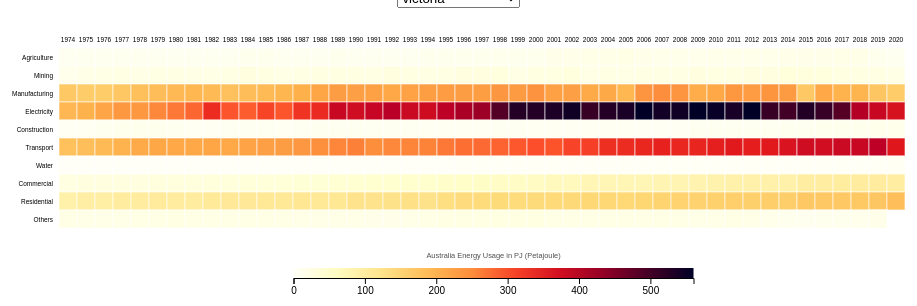
D3 v4 page, settled after 360 driven frames (6 s of simulated time); the page loaded 1 data file(s).


// ── scripts/js.js
/* Australia Map
//Define map projection
var projection = d3.geo.mercator()
    .center([117.00, -30.06])
    .scale(650)
    //.translate([width/2,height/2]);
   

//Define path generator
var path = d3.geo.path()
    .projection(projection);

//Create SVG element
var svg = d3.select("body")
    .append("svg")
    .attr({
        width: w + margin,
        height: h + margin
    })


    //load from dataset json file
    d3.json("aus-energy.json", )

//Load in GeoJSON data
d3.json("aus-state.json", function (geo_data) {

    //debugger;
    var map = svg.selectAll('path')
        .data(geo_data.features)
        .enter()
        .append('path')
        .attr('d', path)
        .style("fill", "rgb(9, 157, 217)")
        .style("stroke", "darkblue")
        .style("stroke-width", 0.8);
});

*/

/*
Industry Modification for databset
industry 1 => agriculture
industry 2 => mining
industry 3 => manufacturing
industry 4 => electricity
industry 5 => construction
industry 6 => transport
industry 7 => water
industry 8 => commercial
industry 9 => residential
industry 10 => others

Year modification for dataset
1974 => 1
1975 => 2
1976 => 3
....
2019 => 46
2020 => 47

*/

function init() {
  var dataset;

  var industry = [
      "Agriculture",
      "Mining",
      "Manufacturing",
      "Electricity",
      "Construction",
      "Transport",
      "Water",
      "Commercial",
      "Residential",
      "Others",
    ],
    years = d3.range(1974, 2021);

  var margin = { top: 40, right: 50, bottom: 50, left: 85 };

  // calculate width and height based on window size
  var w =
      Math.max(Math.min(window.innerWidth, 1800), 500) -
      margin.left -
      margin.right -
      20,
    gridSize = Math.floor(w / years.length),
    h = gridSize * (industry.length + 2);

  //reset the overall font size
  var newFontSize = (w * 30) / 900;
  d3.select("html").style("font-size", newFontSize + "%");

  // svg container
  var svg = d3
    .select("#heatmap")
    .append("svg")
    .attr("width", w + margin.top + margin.bottom)
    .attr("height", h + margin.left + margin.right)
    .append("g")
    .attr("transform", "translate(" + margin.left + "," + margin.top + ")");

  //industry label
  var industryLable = svg
    .selectAll(".industryLable")
    .data(industry)
    .enter()
    .append("text")
    .text(function (d) {
      return d;
    })
    .attr("x", 0)
    .attr("y", function (d, i) {
      return i * gridSize;
    })
    .style("text-anchor", "end")
    .attr("transform", "translate(-6," + gridSize / 1.5 + ")");

  //Year label
  var yearLabel = svg
    .selectAll(".yearLabel")
    .data(years)
    .enter()
    .append("text")
    .text(function (d) {
      return d;
    })
    .attr("x", function (d, i) {
      return i * gridSize;
    })
    .attr("y", 0)
    .style("text-anchor", "middle")
    .attr("transform", "translate(" + gridSize / 2 + ", -6)");

  //////////////// Load the data from JSON file ///////////////////////
  ////////////////////////////////////////////////////////////
  d3.json("australia_energy_usage.json", function (error, data) {
    data.forEach(function (d) {
      d.industry = +d.industry;
      d.year = +d.year;
      d.value = +d.value;
    });
    dataset = data;

    // var color = d3.scaleOrdinal(d3.schemeCategory10);

    // linear colour scale
    var colours = d3
      .scaleLinear()
      .domain(d3.range(1, 11, 1))
      .range([
        "#ffffcc",
        "#ffeda0",
        "#fed976",
        "#feb24c",
        "#fd8d3c",
        "#fc4e2a",
        "#e31a1c",
        "#bd0026",
        "#800026",
      ]);

    // Create the tooltip div
    var tooltip = d3
      .select("#heatmap")
      .append("div")
      .style("opacity", 0)
      .attr("class", "tooltip")
      .style("background-color", "#F1E60E")
      .style("border", "solid")
      .style("border-width", "1px")
      .style("border-radius", "5px")
      .style("padding", "1px");

    // Three function that change the tooltip when user hover / move / leave a cell
    var mouseover = function (d) {
      d3.select(this).style("stroke", "black");
      tooltip.transition().duration(300).style("opacity", 1); // show the tooltip
    };
    var mousemove = function (d) {
      switch (d.industry) {
        case 1:
          var industry = "Agriculture";
          break;
        case 2:
          var industry = "Minning";
          break;
        case 3:
          var industry = "Manufacturing";
          break;
        case 4:
          var industry = "Electricity";
          break;
        case 5:
          var industry = "Construction";
          break;
        case 6:
          var industry = "Transport";
          break;
        case 7:
          var industry = "Water";
          break;
        case 8:
          var industry = "Commercial";
          break;
        case 9:
          var industry = "Residential";
          break;
        case 10:
          var industry = "Others";
          break;
      }
      arr1 = [];
      arr2 = [];
      var year = 1974;
      for (i = 0; i < 48; i++) {
        arr1.push(i);
        arr2.push(year);
        year = year + 1;
      }
      var rightYear = 0;
      arr1.forEach((a1) => {
        if (a1 == d.year) {
          rightYear = arr2[a1] - 1;
        }
      });

      var contentTooltip =
        'Industry : <span style="color:red">' +
        industry +
        '</span><br>State : <span  style="color:red">' +
        d.location +
        '</span><br> Year: <span style="color:red">' +
        rightYear +
        '</span><br> Energy Usage: <span style="color:red"> ' +
        d.value +
        " PJ </span>";

      console.log("The Industry : " + industry + "<br>");
      tooltip
        .html(contentTooltip)
        .style(
          "left",
          d3.event.pageX - d3.select(".tooltip").node().offsetWidth + "px"
        )
        .style(
          "top",
          d3.event.pageY - d3.select(".tooltip").node().offsetHeight + "px"
        );
    };
    var mouseleave = function (d) {
      d3.select(this).style("stroke", "none");
      tooltip.transition().duration(300).style("opacity", 0);
      tooltip.html("");
    };

    // group data by location
    var nest = d3
      .nest()
      .key(function (d) {
        return d.location;
      })
      .entries(dataset);

    // array of locations in the data
    var locations = nest.map(function (d) {
      return d.key;
    });
    var currentLocationIndex = 0;

    // create location dropdown menu
    var locationMenu = d3.select("#locationDropdown");
    locationMenu
      .append("select")
      .attr("id", "locationMenu")
      .selectAll("option")
      .data(locations)
      .enter()
      .append("option")
      .attr("value", function (d, i) {
        return i;
      })
      .text(function (d) {
        return d;
      });

    //////////////// Draw the heat map and update the heat map ///////////////////////
    ////////////////////////////////////////////////////////////

    // function to create the initial heatmap
    function drawHeatmap(location) {
      // filter the data to return object of location of interest
      var selectLocation = nest.find(function (d) {
        return d.key == location;
      });

      svg
        .selectAll(".year")
        .data(selectLocation.values)
        .enter()
        .append("rect")
        .attr("x", function (d) {
          return (d.year - 1) * gridSize;
        })
        .attr("y", function (d) {
          return (d.industry - 1) * gridSize;
        })
        .attr("class", "year bordered")
        .attr("width", gridSize)
        .attr("height", gridSize)
        .style("stroke", "white")
        .style("stroke-opacity", 0.6)
        .style("fill", function (d) {
          return colours(d.value / 50);
        })
        .on("mouseover", mouseover)
        .on("mousemove", mousemove)
        .on("mouseleave", mouseleave);
    }
    drawHeatmap(locations[currentLocationIndex]);

    function updateHeatmap(location) {
      console.log("currentLocationIndex: " + currentLocationIndex);
      // filter data to return object of location of interest
      var selectLocation = nest.find(function (d) {
        return d.key == location;
      });

      // update the data and redraw heatmap
      var heatmap = svg
        .selectAll(".year")
        .data(selectLocation.values)
        .transition()
        .duration(500)
        .style("fill", function (d) {
          return colours(d.value / 50);
        })
        .on("mouseover", mouseover)
        .on("mousemove", mousemove)
        .on("mouseleave", mouseleave);
    }

    //////////////// Create the drop down menu ///////////////////////
    ///////////////////////////////////////////////////////////////////////////

    // run update function when dropdown selection changes
    locationMenu.on("change", function () {
      // find which location was selected from the dropdown
      var selectedLocation = d3.select(this).select("select").property("value");
      currentLocationIndex = +selectedLocation;
      // run update function with selected location
      updateHeatmap(locations[currentLocationIndex]);
    });

    d3.selectAll(".nav").on("click", function () {
      if (d3.select(this).classed("left")) {
        if (currentLocationIndex == 0) {
          currentLocationIndex = locations.length - 1;
        } else {
          currentLocationIndex--;
        }
      } else if (d3.select(this).classed("right")) {
        if (currentLocationIndex == locations.length - 1) {
          currentLocationIndex = 0;
        } else {
          currentLocationIndex++;
        }
      }
      d3.select("#locationMenu").property("value", currentLocationIndex);
      updateHeatmap(locations[currentLocationIndex]);
    });

    //////////////// Create the gradient for the legend ///////////////////////
    ///////////////////////////////////////////////////////////////////////////

    //Extra scale since the color scale is interpolated
    var countScale = d3
      .scaleLinear()
      .domain([
        0,
        d3.max(dataset, function (d) {
          return d.value;
        }),
      ])
      .range([0, w]);

    //Calculate the variables for the temp gradient
    var numStops = 10;
    var countRange = countScale.domain();
    countRange[2] = countRange[1] - countRange[0];
    countPoint = [];
    for (var i = 0; i < numStops; i++) {
      countPoint.push((i * countRange[2]) / (numStops - 1) + countRange[0]);
    } //for i

    //Create the gradient
    svg
      .append("defs")
      .append("linearGradient")
      .attr("id", "legend-traffic")
      .attr("x1", "0%")
      .attr("y1", "0%")
      .attr("x2", "100%")
      .attr("y2", "0%")
      .selectAll("stop")
      .data(d3.range(numStops))
      .enter()
      .append("stop")
      .attr("offset", function (d, i) {
        return countScale(countPoint[i]) / w;
      })
      .attr("stop-color", function (d, i) {
        return colours(countPoint[i] / 50);
      });

    ////////////////////////// Draw the legend ////////////////////////////////
    ///////////////////////////////////////////////////////////////////////////
    var legendWidth = Math.min(w * 0.8, 400);
    //Color Legend container
    var legendsvg = svg
      .append("g")
      .attr("class", "legendWrapper")
      .attr(
        "transform",
        "translate(" + w / 2 + "," + (gridSize * industry.length + 40) + ")"
      );

    //Draw the Rectangle
    legendsvg
      .append("rect")
      .attr("class", "legendRect")
      .attr("x", -legendWidth / 2)
      .attr("y", 0)
      //.attr("rx", hexRadius*1.25/2)
      .attr("width", legendWidth)
      .attr("height", 10)
      .style("fill", "url(#legend-traffic)");

    //Append title
    legendsvg
      .append("text")
      .attr("class", "legendTitle")
      .attr("x", 0)
      .attr("y", -10)
      .style("text-anchor", "middle")
      .text("Australia Energy Usage in PJ (Petajoule)");

    //Set scale for x-axis
    var xScale = d3
      .scaleLinear()
      .range([-legendWidth / 2, legendWidth / 2])
      .domain([
        //calculate the min value
        d3.min(dataset, function (d) {
          //looking at the first number in the array
          return d["value"];
        }),
        //calculating the max value
        d3.max(dataset, function (d) {
          //looking at the first number in the array
          return d["value"];
        }),
      ]);

    //Define x-axis
    var xAxis = d3
      .axisBottom()
      //putting the space by 5
      .ticks(5)
      //scale the x scale
      .scale(xScale);

    //.scale(xScale);

    //Set up X axis
    legendsvg
      .append("g")
      .attr("class", "axis")
      .attr("transform", "translate(0," + 10 + ")")
      .call(xAxis);
  });
}

window.onload = init;


### data: australia_energy_usage.json
[
 {
  "location": "victoria",
  "industry": 1,
  "year": 1,
  "value": 8.5
 },
 {
  "location": "victoria",
  "industry": 1,
  "year": 2,
  "value": 8.8
 },
 {
  "location": "victoria",
  "industry": 1,
  "year": 3,
  "value": 8.7
 },
 {
  "location": "victoria",
  "industry": 1,
  "year": 4,
  "value": 8.9
 },
 {
  "location": "victoria",
  "industry": 1,
  "year": 5,
  "value": 9
 },
 {
  "location": "victoria",
  "industry": 1,
  "year": 6,
  "value": 9.7
 },
 {
  "location": "victoria",
  "industry": 1,
  "year": 7,
  "value": 9.7
 },
 {
  "location": "victoria",
  "industry": 1,
  "year": 8,
  "value": 10.3
 },
 "... 3,282 more items"
]